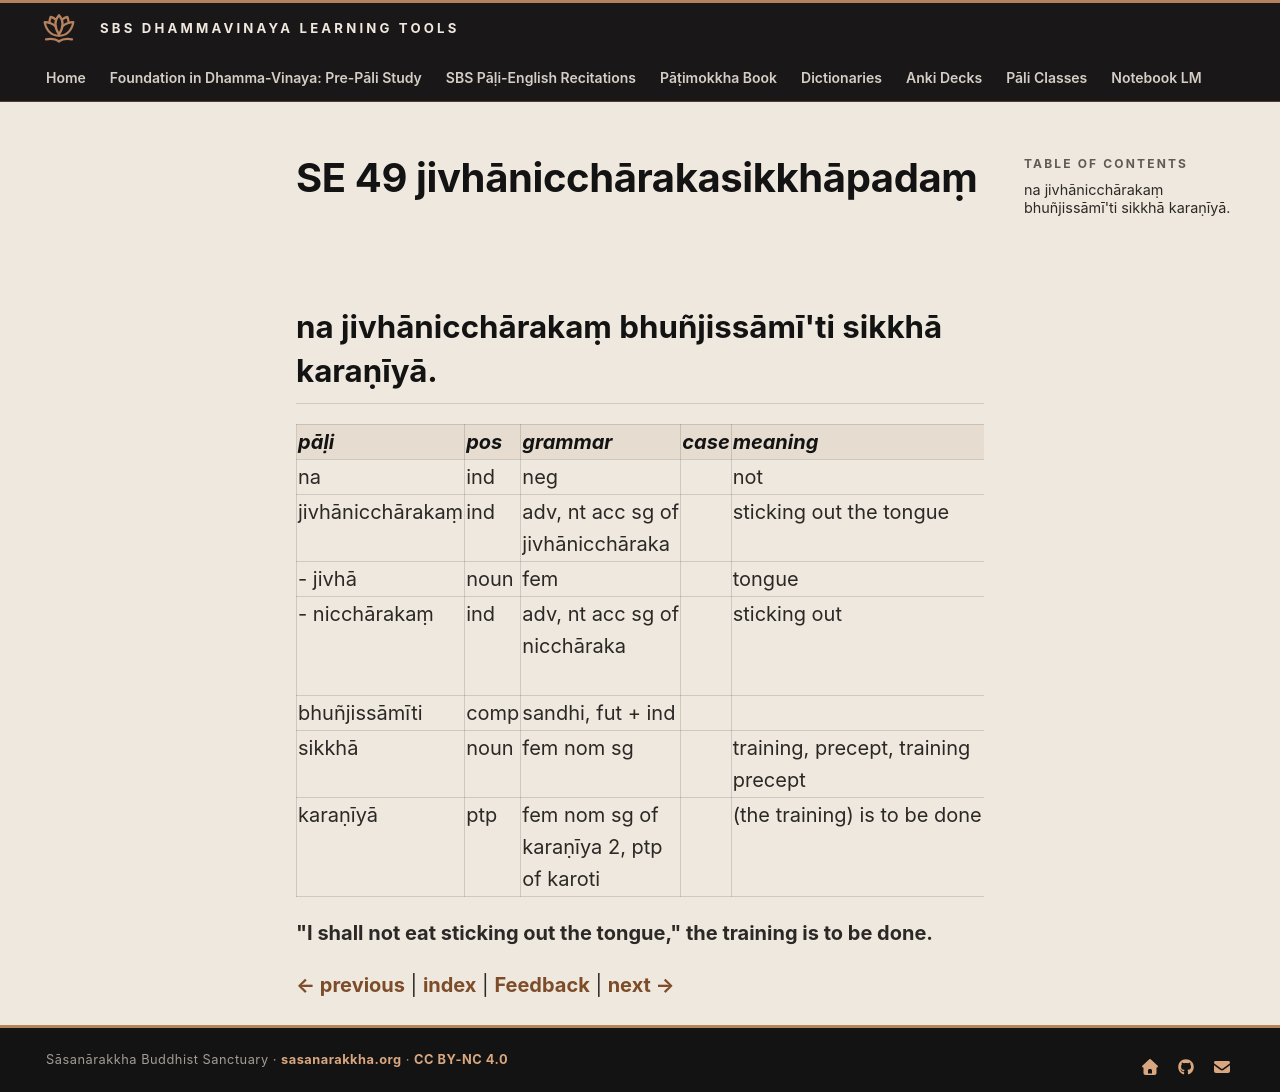

repository: sasanarakkha/study-tools · page: 6-pali-class/bhikkhu-patimokkha/208-se-49/index.html · generator: mkdocs

# SE 49 jivhānicchārakasikkhāpadaṃ

## na jivhānicchārakaṃ bhuñjissāmī'ti sikkhā karaṇīyā.

| pāḷi | pos | grammar | case | meaning | meaning_lit | root | base | construction | compound_type | compound_construction |
| :--- | :--- | :--- | :--- | :--- | :--- | :--- | :--- | :--- | :--- | :--- |
| na | ind | neg | | not | | | | | | |
| jivhānicchārakaṃ | ind | adv, nt acc sg of jivhānicchāraka | | sticking out the tongue | making the tongue move out | | | jivhā + nicchāraka + aṃ | | |
| - jivhā | noun | fem | | tongue | | | | | | |
| - nicchārakaṃ | ind | adv, nt acc sg of nicchāraka | | sticking out | causing to move out | √car (walk, behave) | √car + *e > chāre | nī + chāre + aka + aṃ | | |
| bhuñjissāmīti | comp | sandhi, fut + ind | | | | | | bhuñjissāmi + iti | | |
| sikkhā | noun | fem nom sg | | training, precept, training precept | | √sikkh (train) | | √sikkh + ā | | |
| karaṇīyā | ptp | fem nom sg of karaṇīya 2, ptp of karoti | | (the training) is to be done | to be done | √kar (do, make) | | √kar + aṇīya | | |

**"I shall not eat sticking out the tongue," the training is to be done.**


[← previous](207-se-48.md) | [index](index.md) | [Feedback](https://docs.google.com/forms/d/e/1FAIpQLSdG6zKDtlwibtrX-cbKVn4WmIs8miH4VnuJvb7f94plCDKJyA/viewform?usp=pp_url&entry.1433863141=jivh%C4%81nicch%C4%81rakasikkh%C4%81pada%E1%B9%83) | [next →](209-se-50.md)
